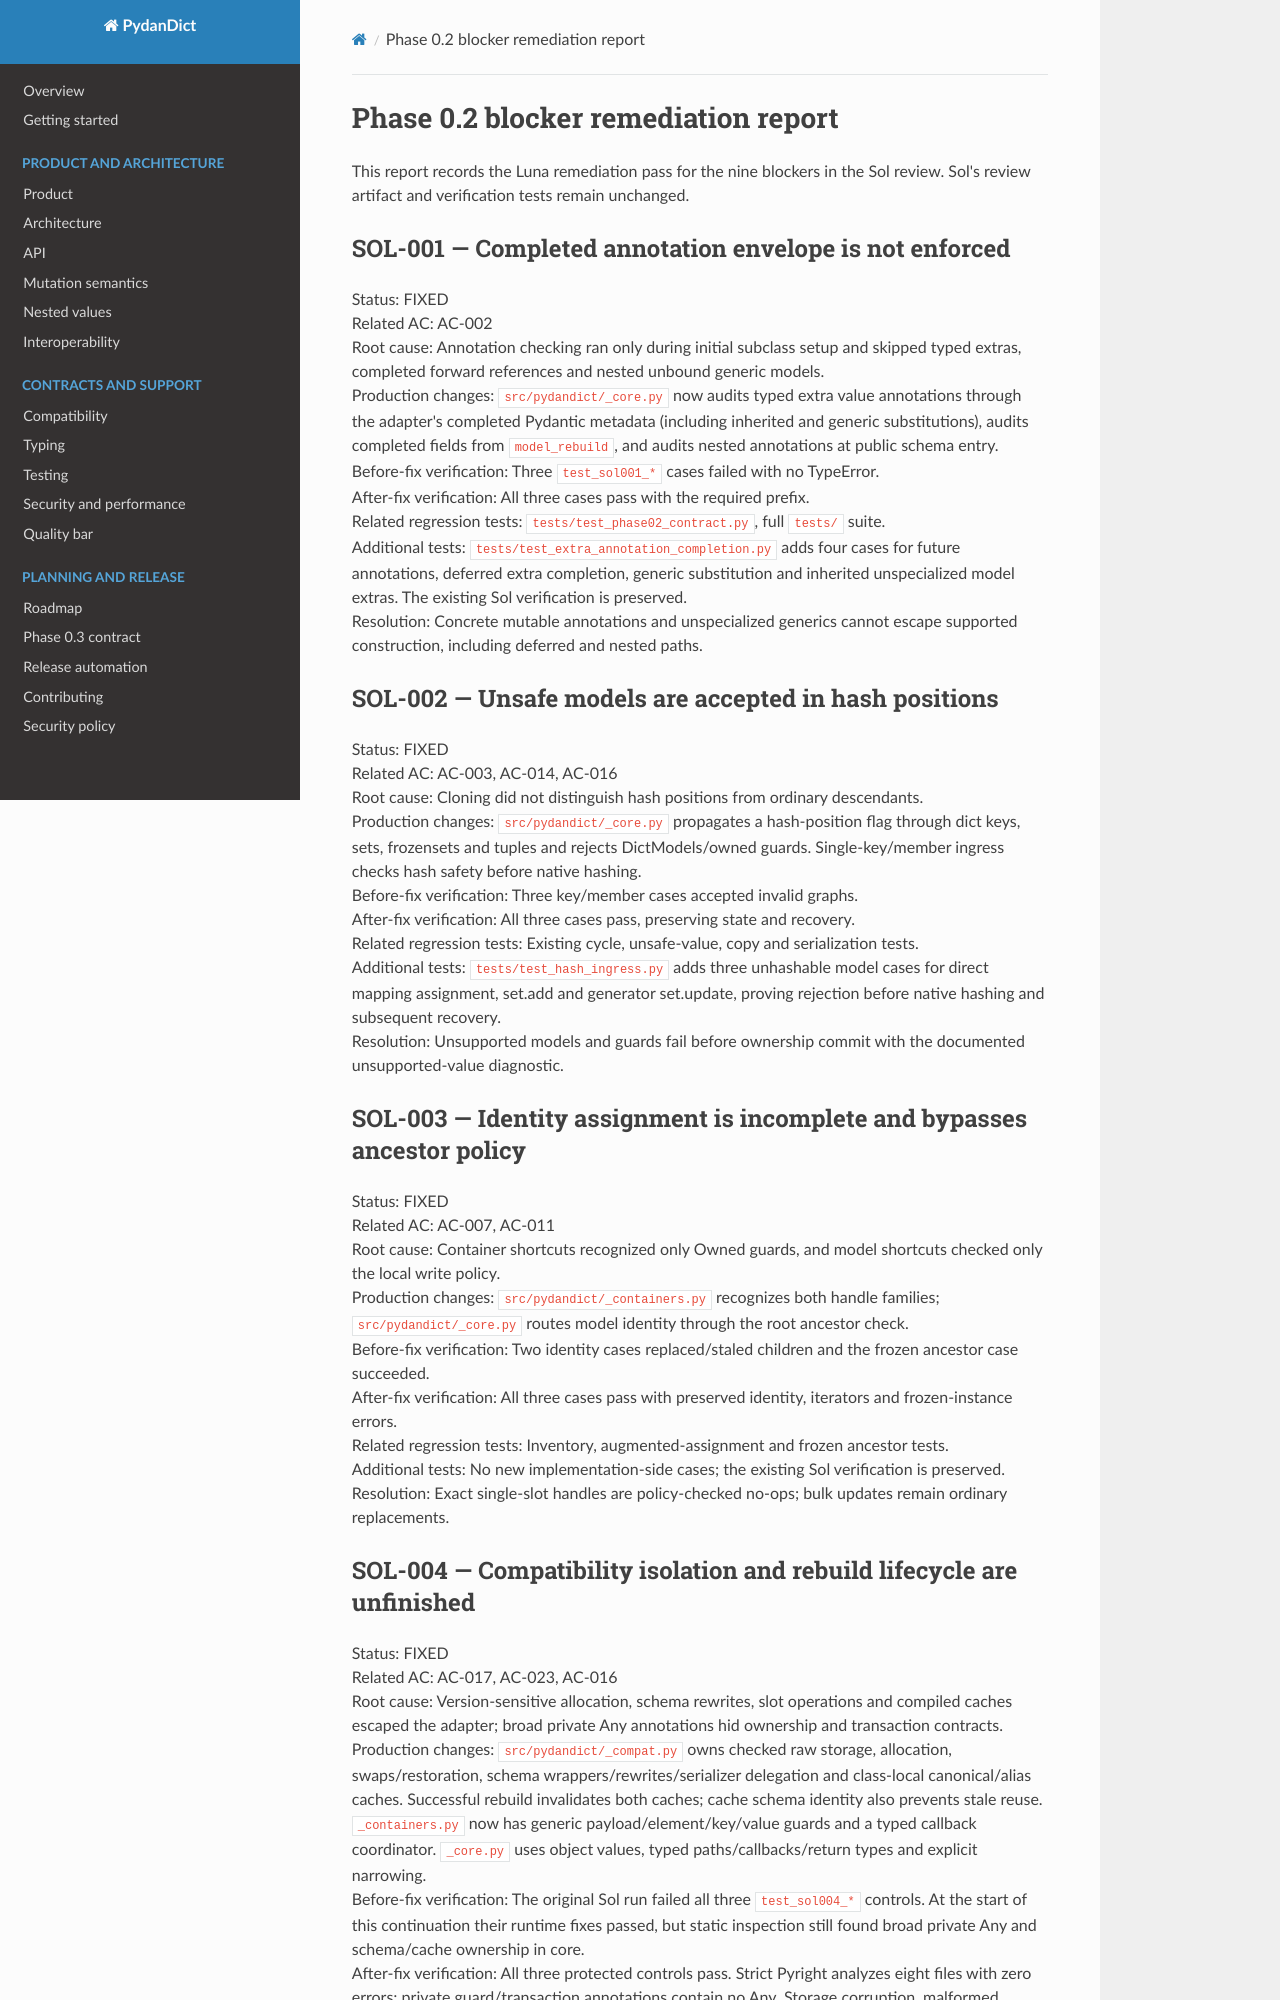

repository: eddiethedean/pydandict · page: research/phase-0.2-remediation/index.html · generator: mkdocs

# Phase 0.2 blocker remediation report

This report records the Luna remediation pass for the nine blockers in the Sol
review. Sol's review artifact and verification tests remain unchanged.

## SOL-001 — Completed annotation envelope is not enforced

Status: FIXED  
Related AC: AC-002  
Root cause: Annotation checking ran only during initial subclass setup and skipped
typed extras, completed forward references and nested unbound generic models.  
Production changes: `src/pydandict/_core.py` now audits typed extra value
annotations through the adapter's completed Pydantic metadata (including inherited
and generic substitutions), audits completed fields from `model_rebuild`, and audits nested
annotations at public schema entry.  
Before-fix verification: Three `test_sol001_*` cases failed with no TypeError.  
After-fix verification: All three cases pass with the required prefix.  
Related regression tests: `tests/test_phase02_contract.py`, full `tests/` suite.  
Additional tests: `tests/test_extra_annotation_completion.py` adds four cases for
future annotations, deferred extra completion, generic substitution and inherited
unspecialized model extras. The existing Sol verification is preserved.  
Resolution: Concrete mutable annotations and unspecialized generics cannot escape
supported construction, including deferred and nested paths.

## SOL-002 — Unsafe models are accepted in hash positions

Status: FIXED  
Related AC: AC-003, AC-014, AC-016  
Root cause: Cloning did not distinguish hash positions from ordinary descendants.  
Production changes: `src/pydandict/_core.py` propagates a hash-position flag through
dict keys, sets, frozensets and tuples and rejects DictModels/owned guards.
Single-key/member ingress checks hash safety before native hashing.  
Before-fix verification: Three key/member cases accepted invalid graphs.  
After-fix verification: All three cases pass, preserving state and recovery.  
Related regression tests: Existing cycle, unsafe-value, copy and serialization tests.  
Additional tests: `tests/test_hash_ingress.py` adds three unhashable model cases
for direct mapping assignment, set.add and generator set.update, proving rejection
before native hashing and subsequent recovery.  
Resolution: Unsupported models and guards fail before ownership commit with the
documented unsupported-value diagnostic.

## SOL-003 — Identity assignment is incomplete and bypasses ancestor policy

Status: FIXED  
Related AC: AC-007, AC-011  
Root cause: Container shortcuts recognized only Owned guards, and model shortcuts
checked only the local write policy.  
Production changes: `src/pydandict/_containers.py` recognizes both handle families;
`src/pydandict/_core.py` routes model identity through the root ancestor check.  
Before-fix verification: Two identity cases replaced/staled children and the
frozen ancestor case succeeded.  
After-fix verification: All three cases pass with preserved identity, iterators and
frozen-instance errors.  
Related regression tests: Inventory, augmented-assignment and frozen ancestor tests.  
Additional tests: No new implementation-side cases; the existing Sol verification is preserved.  
Resolution: Exact single-slot handles are policy-checked no-ops; bulk updates remain
ordinary replacements.
